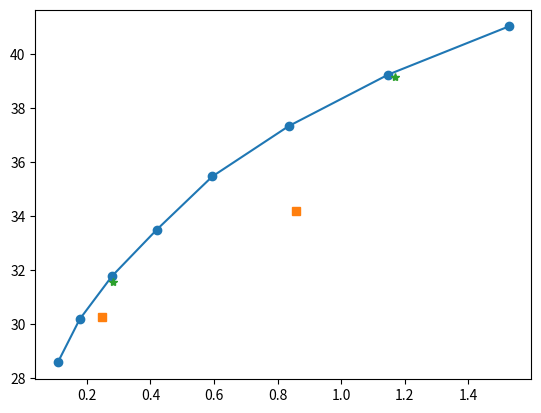

Source code (Python):
import matplotlib.pyplot as plt
import numpy as np

TIC_bpp = np.array([0.108, 0.177, 0.279, 0.420, 0.595, 0.835, 1.149, 1.528])
TIC_psnr = np.array([28.58, 30.18, 31.78, 33.50, 35.47, 37.33, 39.24, 41.02])
TIC_msssim = np.array([0.9243, 0.9485, 0.9653, 0.9769, 0.9848, 0.9897, 0.9930, 0.9951])

ConvNext_normdown_bpp = np.array([0.283,1.171])
ConvNext_normdown_psnr = np.array([31.56,39.16])
ConvNext_normdown_msssim = np.array([0.9628,0.9927])


ConvNext_bpp = np.array([0.248, 0.858])
ConvNext_psnr = np.array([30.26, 34.19])
ConvNext_msssim = np.array([0.9578, 0.9880])

plt.figure(1)
plt.plot(TIC_bpp,TIC_psnr,marker = 'o')
plt.plot(ConvNext_bpp, ConvNext_psnr, 's')
plt.plot(ConvNext_normdown_bpp, ConvNext_normdown_psnr, '*')

plt.show()